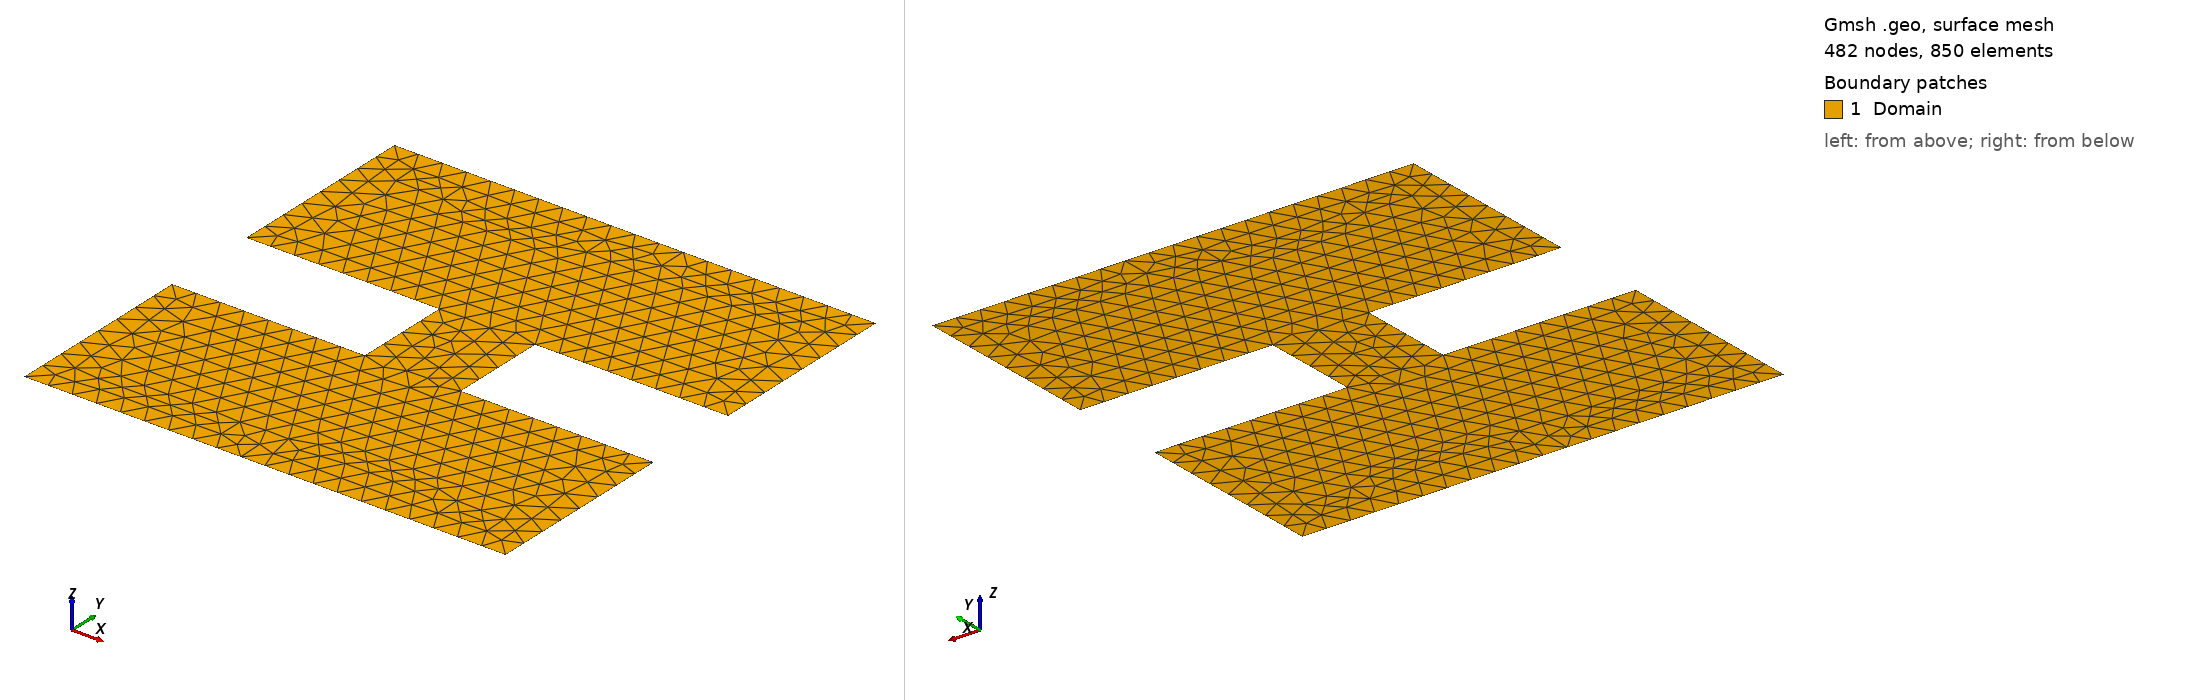

Gmsh geometry script, surface-meshed: 482 nodes, 850 surface elements. Boundary patches (legend numbers): 1 Domain. Left view from above one corner, right view from below the opposite corner. Legend entries are the model's physical surfaces. The drawing asked Gmsh for element sizes between 1% and 20% of the model's largest extent; the script's own settings can give other sizes.

=== i-shape.geo (drawn) ===
// Dimensions of square
s = 0.05;

If (!Exists(Lx))
  Lx = 1;
EndIf

If (!Exists(Ly))
  Ly = 1;
EndIf

If (!Exists(s))
  s = 0.03;
EndIf

capillaryWidth  = 0.2*Lx;
capillaryHeight = 0.2*Ly;

// Define domain
Point(1)  = {0                       , 0                        , 0 , s};
Point(2)  = {Lx                      , 0                        , 0 , s};
Point(3)  = {Lx                      , Ly/2 - capillaryHeight/2 , 0 , s};
Point(4)  = {Lx/2 + capillaryWidth/2 , Ly/2 - capillaryHeight/2 , 0 , s};
Point(5)  = {Lx/2 + capillaryWidth/2 , Ly/2 + capillaryHeight/2 , 0 , s};
Point(6)  = {Lx                      , Ly/2 + capillaryHeight/2 , 0 , s};
Point(7)  = {Lx                      , Ly                       , 0 , s};
Point(8)  = {0                       , Ly                       , 0 , s};
Point(9)  = {0                       , Ly/2 + capillaryHeight/2 , 0 , s};
Point(10) = {Lx/2 - capillaryWidth/2 , Ly/2 + capillaryHeight/2 , 0 , s};
Point(11) = {Lx/2 - capillaryWidth/2 , Ly/2 - capillaryHeight/2 , 0 , s};
Point(12) = {0                       , Ly/2 - capillaryHeight/2 , 0 , s};

Line(1)  = {1  , 2  };
Line(2)  = {2  , 3  };
Line(3)  = {3  , 4  };
Line(4)  = {4  , 5  };
Line(5)  = {5  , 6  };
Line(6)  = {6  , 7  };
Line(7)  = {7  , 8  };
Line(8)  = {8  , 9  };
Line(9)  = {9  , 10 };
Line(10) = {10 , 11 };
Line(11) = {11 , 12 };
Line(12) = {12 , 1  };

Line Loop(13) = {8, 9, 10, 11, 12, 1, 2, 3, 4, 5, 6, 7};
Plane Surface(14) = {13};

Physical Surface("Domain",1) = {14};
Physical Line("Inflow", 1)  = {12};
Physical Line("Outflow1",2)  = {2};
Physical Line("Outflow2",3)  = {7};
Physical Line("Rest",4)  = {1, 11, 10, 9, 8, 6, 5, 4, 3};
